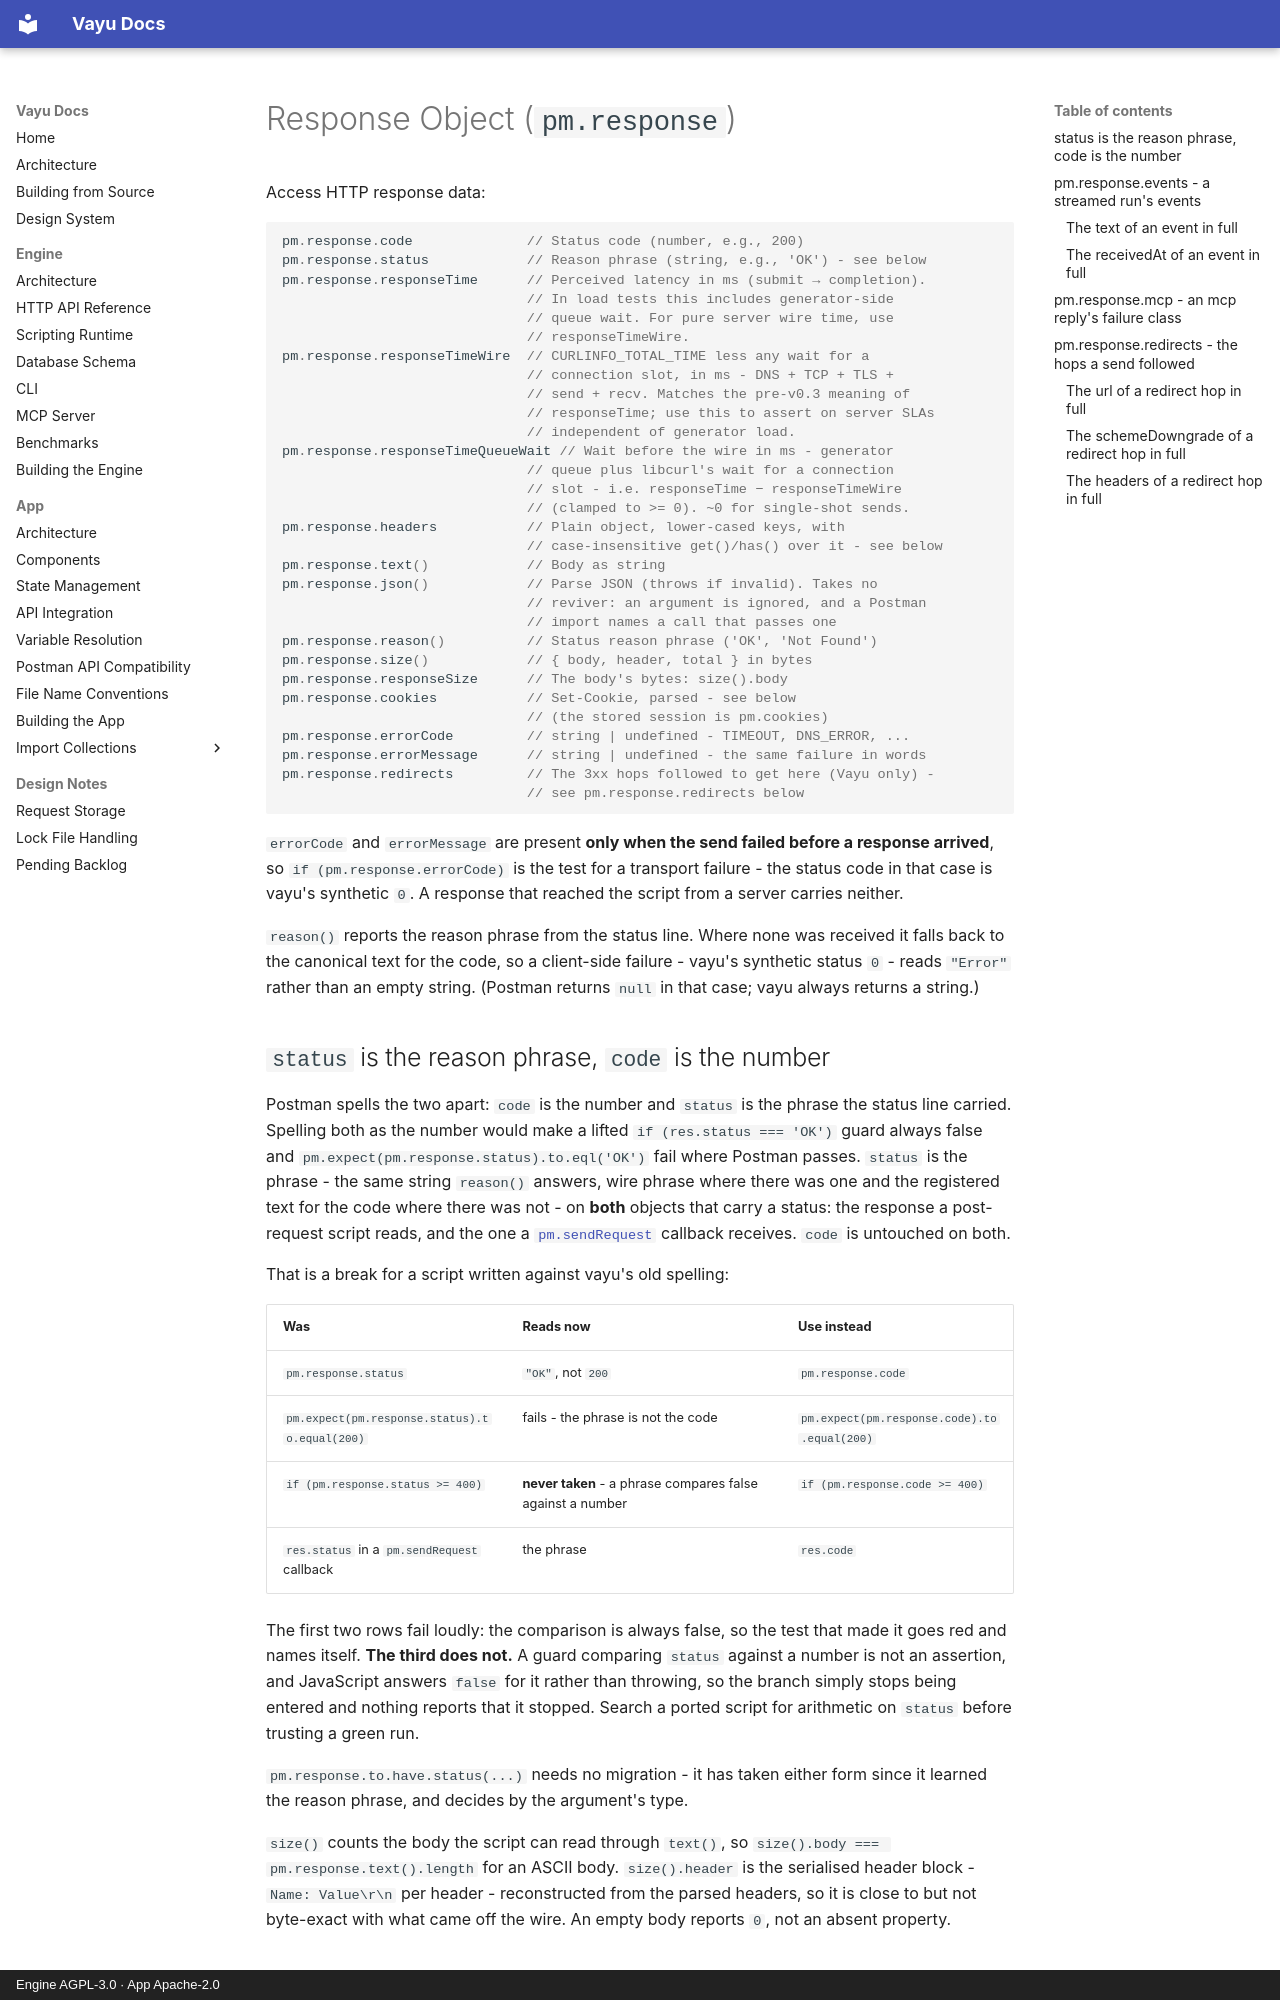

repository: athrvk/vayu · page: engine/scripting/response/index.html · generator: mkdocs · copyright: Engine AGPL-3.0 · App Apache-2.0

---
description: >-
  `pm.response`: status and code, the events of a streamed run, an mcp reply's failure class and the redirects a send followed.
---

# Response Object (`pm.response`)

Access HTTP response data:

```javascript
pm.response.code              // Status code (number, e.g., 200)
pm.response.status            // Reason phrase (string, e.g., 'OK') - see below
pm.response.responseTime      // Perceived latency in ms (submit → completion).
                              // In load tests this includes generator-side
                              // queue wait. For pure server wire time, use
                              // responseTimeWire.
pm.response.responseTimeWire  // CURLINFO_TOTAL_TIME less any wait for a
                              // connection slot, in ms - DNS + TCP + TLS +
                              // send + recv. Matches the pre-v0.3 meaning of
                              // responseTime; use this to assert on server SLAs
                              // independent of generator load.
pm.response.responseTimeQueueWait // Wait before the wire in ms - generator
                              // queue plus libcurl's wait for a connection
                              // slot - i.e. responseTime − responseTimeWire
                              // (clamped to >= 0). ~0 for single-shot sends.
pm.response.headers           // Plain object, lower-cased keys, with
                              // case-insensitive get()/has() over it - see below
pm.response.text()            // Body as string
pm.response.json()            // Parse JSON (throws if invalid). Takes no
                              // reviver: an argument is ignored, and a Postman
                              // import names a call that passes one
pm.response.reason()          // Status reason phrase ('OK', 'Not Found')
pm.response.size()            // { body, header, total } in bytes
pm.response.responseSize      // The body's bytes: size().body
pm.response.cookies           // Set-Cookie, parsed - see below
                              // (the stored session is pm.cookies)
pm.response.errorCode         // string | undefined - TIMEOUT, DNS_ERROR, ...
pm.response.errorMessage      // string | undefined - the same failure in words
pm.response.redirects         // The 3xx hops followed to get here (Vayu only) -
                              // see pm.response.redirects below
```

`errorCode` and `errorMessage` are present **only when the send failed before a response arrived**, so `if (pm.response.errorCode)` is the test for a transport failure - the status code in that case is vayu's synthetic `0`.
A response that reached the script from a server carries neither.

`reason()` reports the reason phrase from the status line.
Where none was received it falls back to the canonical text for the code, so a client-side failure - vayu's synthetic status `0` - reads `"Error"` rather than an empty string.
(Postman returns `null` in that case; vayu always returns a string.)
